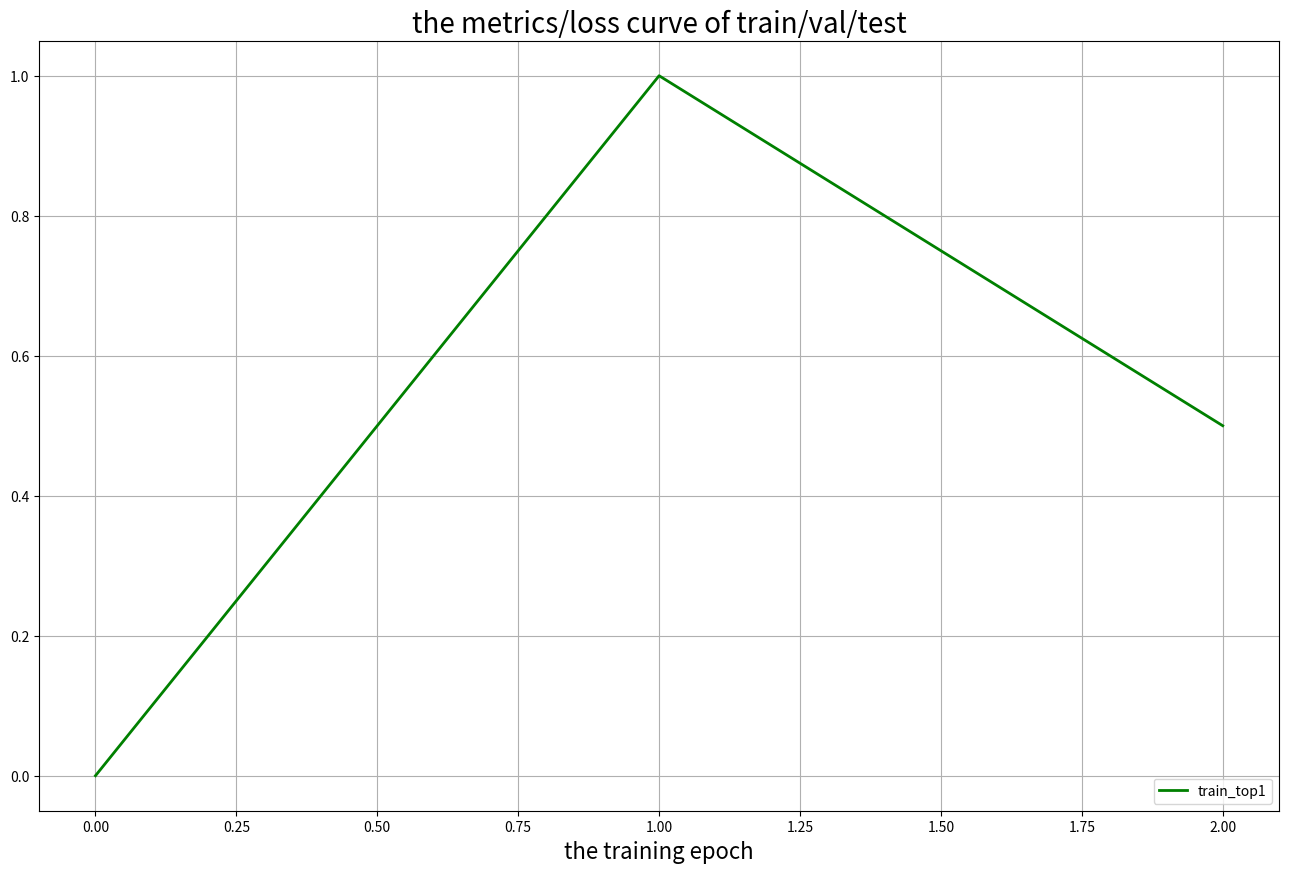

Generate this figure with matplotlib:
import sys
import time
import numpy as np
import matplotlib
import matplotlib.pyplot as plt
matplotlib.use("Agg")

class AverageMeter(object):
    """Computes and stores the average and current value"""

    def __init__(self):
        self.reset()

    def reset(self):
        self.val = 0.0
        self.avg = 0.0
        self.sum = 0.0
        self.count = 0.0

    def update(self, val, n=1):
        self.val = val
        self.sum += val * n
        self.count += n
        self.avg = self.sum / self.count

    def __repr__(self):
        return '{name}(val={val}, avg={avg}, count={count})'.format(name=self.__class__.__name__, **self.__dict__)


class RecorderMeter(object):
    def __init__(self, labels):
        self.labels = labels
        self.num_metrics = len(self.labels)
        self.metrics = {x: [] for x in self.labels}

    def reset(self):
        self.metrics = {x: [] for x in self.labels}

    def update(self, metric_dict):
        for key, value in metric_dict.items():
            try:
                self.metrics[key].append(value)
            except:
                pass

    def max_metric(self, metric):
        return max(self.metrics[metric])

    def load_from_model_db(self, metrics):
        print("loading from model_db.json")
        epoch_xs = [f"epoch_{x}" for x in range(len(metrics.keys()))]
        for epoch_x in epoch_xs:
            self.update(metrics[epoch_x])

    def plot_curve(self, save_path):
        matplotlib.use('agg')
        title = 'the metrics/loss curve of train/val/test'
        dpi = 100
        width, height = 1600, 1000
        legend_fontsize = 10
        figsize = width / float(dpi), height / float(dpi)

        fig = plt.figure(figsize=figsize)

        plt.grid()
        plt.title(title, fontsize=20)
        plt.xlabel('the training epoch', fontsize=16)

        arrs, labels = [], []
        for key, value in self.metrics.items():
            if 'loss' in key or 'ssim' in key:
                arrs.append([i*20 for i in value])
                labels.append(key + '-x20')
            elif 'top5' in key:
                continue
            else:
                arrs.append(value)
                labels.append(key)

        colors = ['g', 'y', 'b']
        linestyles = ['-', ':', '--', '-.']
        label_modes = list(set(la.split("_")[0] for la in labels))
        label_types = list(set('_'.join(la.split("_")[1:]) for la in labels))
        x = list(range(len(arrs[0])))
        for i, (label, arr) in enumerate(zip(labels, arrs)):
            la_mode, la_type = label.split("_")[0], '_'.join(label.split("_")[1:])
            color, linestyle = colors[label_modes.index(la_mode)], linestyles[label_types.index(la_type)]
            plt.plot(x, arr, color=color, linestyle=linestyle, label=label, lw=2)

        if 'valid_top1' in labels:
            annot_max(x, self.metrics['valid_top1'])
        elif 'valid_mIoU' in labels:
            annot_max(x, self.metrics['valid_mIoU'])
        elif 'val_ssim' in labels:
            annot_max(x, self.metrics['val_ssim'])

        plt.legend(loc=4, fontsize=legend_fontsize)

        if save_path is not None:
            fig.savefig(save_path, dpi=dpi, bbox_inches='tight')
            # print('---- save figure {} into {}'.format(title, save_path))
        plt.close(fig)


def annot_max(x, y, ax=None):
    x, y = np.array(x), np.array(y)
    xmax = x[np.argmax(y)]
    ymax = max(y)
    text = "x={:.3f}, y={:.3f}".format(xmax, ymax)
    if not ax:
        ax = plt.gca()
    bbox_props = dict(boxstyle="square,pad=0.3", fc="w", ec="k", lw=0.72)
    arrowprops = dict(arrowstyle="-")
    kw = dict(xycoords='data', textcoords="axes fraction",
              arrowprops=arrowprops, bbox=bbox_props, ha="right", va="top")
    ax.annotate(text, xy=(xmax, ymax), xytext=(0.94, 0.96), **kw)


if __name__ == "__main__":
    meter = RecorderMeter(['train_top1'])
    meter.update({'train_top1': 0})
    meter.update({'train_top1': 1})
    meter.update({'train_top1': 0.5})
    meter.plot_curve('./test.png')
